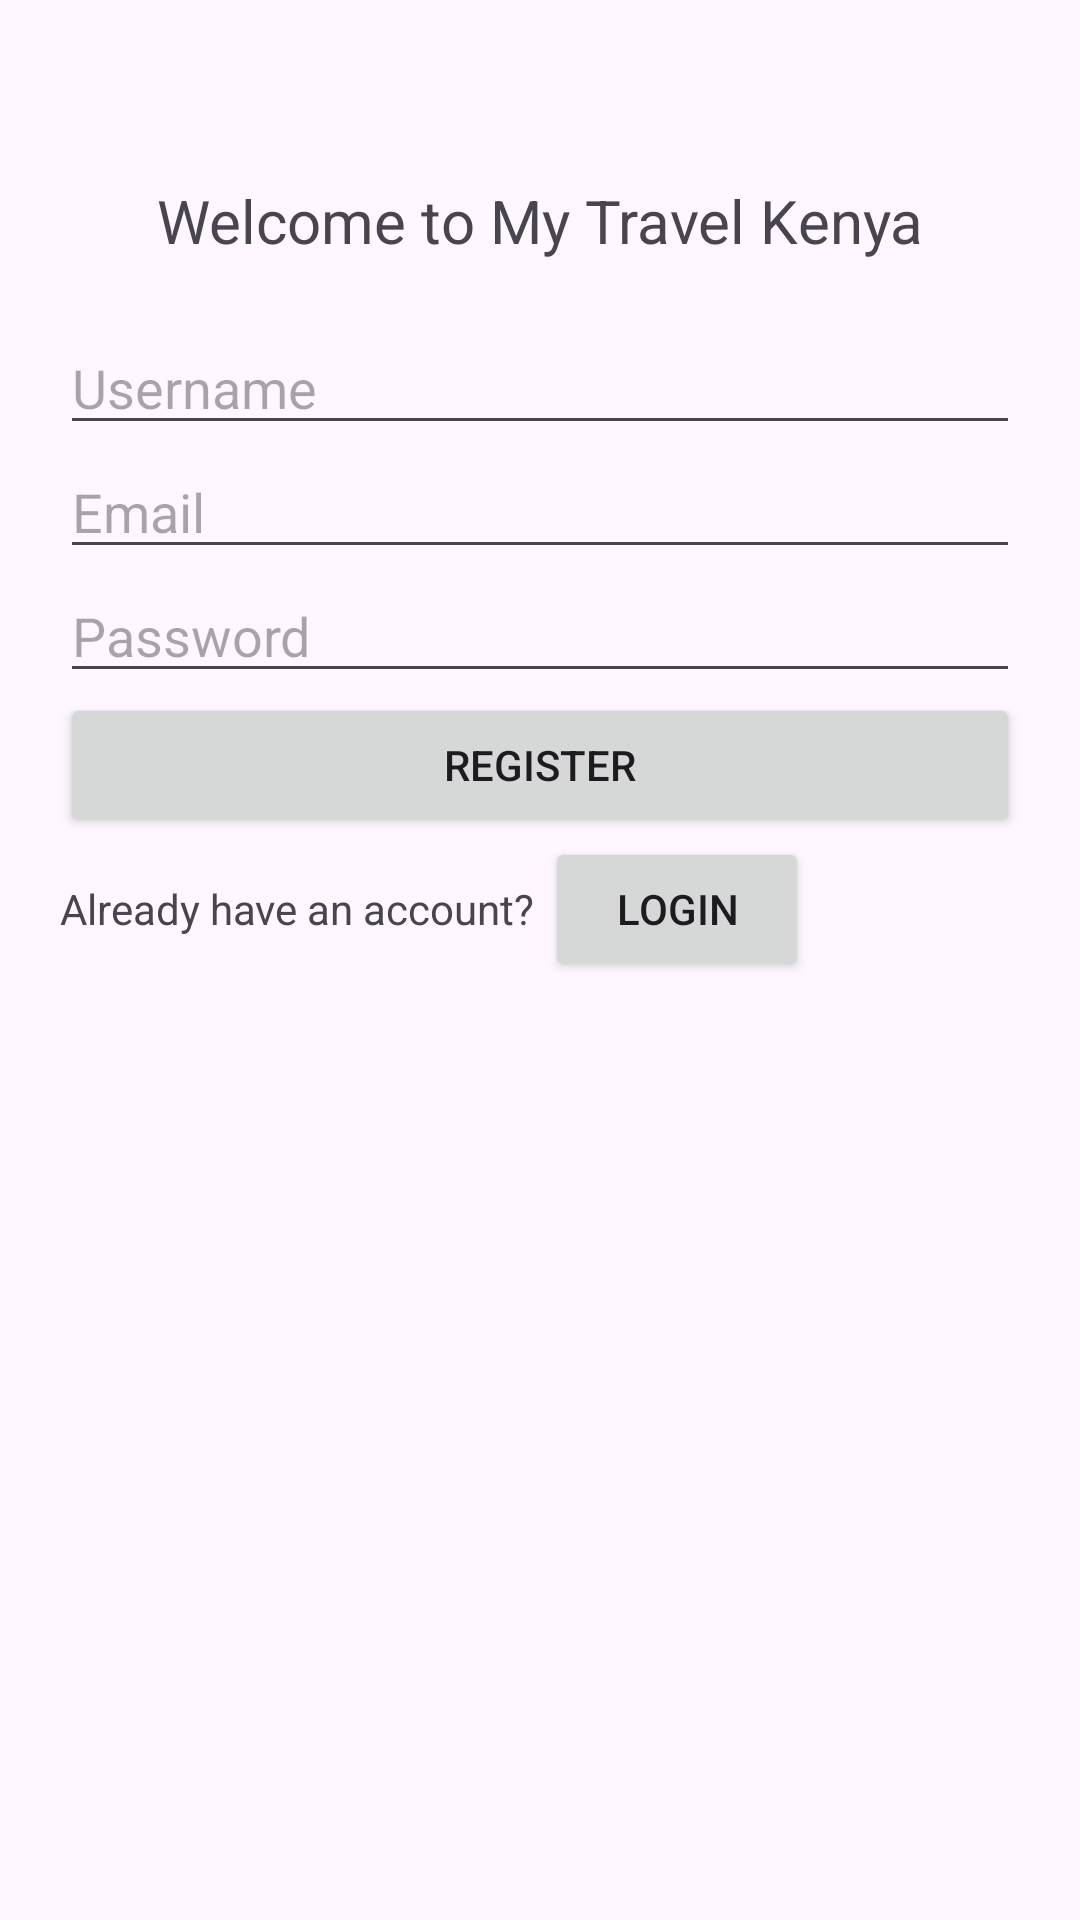

Layout XML and referenced resources for this Android screen:
<!-- AndroidManifest.xml: application theme Theme.MyTravel -->
<!-- res/layout/activity_register.xml -->
<?xml version="1.0" encoding="utf-8"?>
<androidx.appcompat.widget.LinearLayoutCompat
    xmlns:android="http://schemas.android.com/apk/res/android"
    xmlns:app="http://schemas.android.com/apk/res-auto"
    xmlns:tools="http://schemas.android.com/tools"
    android:id="@+id/main"
    android:orientation="vertical"
    android:paddingTop="60dp"
    android:paddingBottom="40dp"
    android:paddingHorizontal="20dp"
    android:layout_width="match_parent"
    android:layout_height="match_parent"
    tools:context=".Register">

    <TextView
        android:layout_width="match_parent"
        android:layout_height="wrap_content"
        android:text="Welcome to My Travel Kenya"
        android:textSize="20dp"
        android:textAlignment="center"
        android:layout_marginBottom="20dp"/>

    <EditText
        android:id="@+id/etUsername"
        android:layout_width="match_parent"
        android:layout_height="wrap_content"
        android:hint="Username"
        android:inputType="text"/>

    <EditText
        android:id="@+id/etEmail"
        android:layout_width="match_parent"
        android:layout_height="wrap_content"
        android:hint="Email"
        android:inputType="textEmailAddress"/>

    <EditText
        android:id="@+id/etPassword"
        android:layout_width="match_parent"
        android:layout_height="wrap_content"
        android:hint="Password"
        android:inputType="textPassword"/>

    <Button
        android:id="@+id/btnRegister"
        android:layout_width="match_parent"
        android:layout_height="wrap_content"
        android:text="Register"/>

    <LinearLayout
        android:layout_width="match_parent"
        android:layout_height="wrap_content"
        android:orientation="horizontal">

        <TextView
            android:layout_width="wrap_content"
            android:layout_height="wrap_content"
            android:text="Already have an account? "/>

        <Button
            android:id="@+id/btnLogin"
            android:layout_width="wrap_content"
            android:layout_height="wrap_content"
            android:text="Login"/>
    </LinearLayout>

</androidx.appcompat.widget.LinearLayoutCompat>
<!-- resources referenced by this layout -->
<resources>
  <style name="Theme.MyTravel" parent="Base.Theme.MyTravel" />
  <style name="Base.Theme.MyTravel" parent="Theme.Material3.DayNight.NoActionBar">
          
          
      </style>
</resources>
